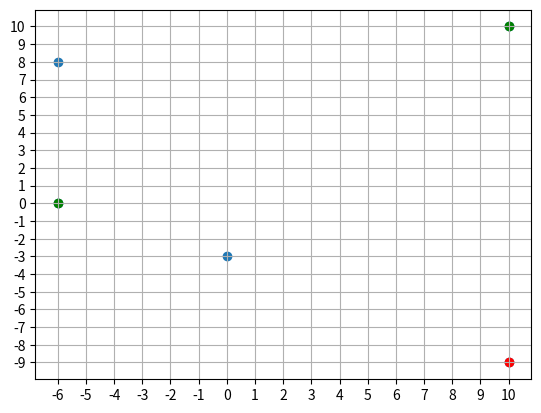

Source code (Python):
import random
import numpy as np
import matplotlib.pyplot as plt
from matplotlib.ticker import MultipleLocator

def carte(n, size, demand=0, chargers=0, plot = False, full = True):
    pts = points(n,abs(size))   #[x,y,demand/-charging_rate]
    m = distanceMatrix(pts)

    if full:
        for a in range (n):
            for b in range (a,n):
                m[b,a] = m[a,b]

                
    if demand>0:
        for a in pts:
            a.append(random.randrange(0,demand))
    else:
        for a in pts:
            a.append(0)

    chargers_list = []
    indexes = [i for i in range(1,n)]
    for a in range(chargers):
        i = random.choice(indexes)
        pts[i][2] = -1
        chargers_list.append(i)
        indexes.remove(i)

    if plot:
        x = [point[0] for point in pts]
        y = [point[1] for point in pts]
        plt.scatter(x, y)
        plt.scatter(pts[0][0],pts[0][1], color = 'red')
        for a in chargers_list:
            plt.scatter(pts[a][0],pts[a][1], color = 'green')
        ax = plt.gca()
        ax.xaxis.set_major_locator(MultipleLocator(1))
        ax.yaxis.set_major_locator(MultipleLocator(1))
        plt.grid(True)
        plt.show()
    return pts,m
    

def points(x,d):
    r = []
    for a in range (x):
        r.append([random.randint(-d, d),random.randint(-d, d)])
    return r

def distanceMatrix(p):
    n = len(p)
    m = (np.zeros((n,n)))
    for a in range (n):
        for b in range (a,n):
            #m[a,b] = abs(p[a][0]-p[b][0])+abs(p[a][1]-p[b][1])             #manhattan
            m[a,b] = np.sqrt((p[a][0]-p[b][0])**2+(p[a][1]-p[b][1])**2)     #euclidean
    return m

def draw(path, cords, chargers=[]):
    x = [cords[p][0] for p in path]
    y = [cords[p][1] for p in path]

    colors = ([
    'tab:blue',
    'tab:orange',
    'tab:green',
    'tab:red',
    'tab:purple',
    'tab:brown',
    'tab:pink',
    'tab:gray',
    'tab:olive',
    'tab:cyan'
    ])

    plt.plot(x, y, marker='o', linestyle='-', color=random.choice(colors))
    plt.plot(x[0],y[0], marker='o', color="red")
    for a in chargers:
        plt.scatter(cords[a][0],cords[a][1], color = 'green')

def drawVRP(paths,cords):
    for path in paths:
        draw(path,cords)
    plt.show()


if __name__=="__main__":
    print(carte(5,10,chargers=2,plot = True))

    """pts,m = (carte(10,20,plot = True))
    draw([a for a in range(10)],pts)
    plt.show()"""
